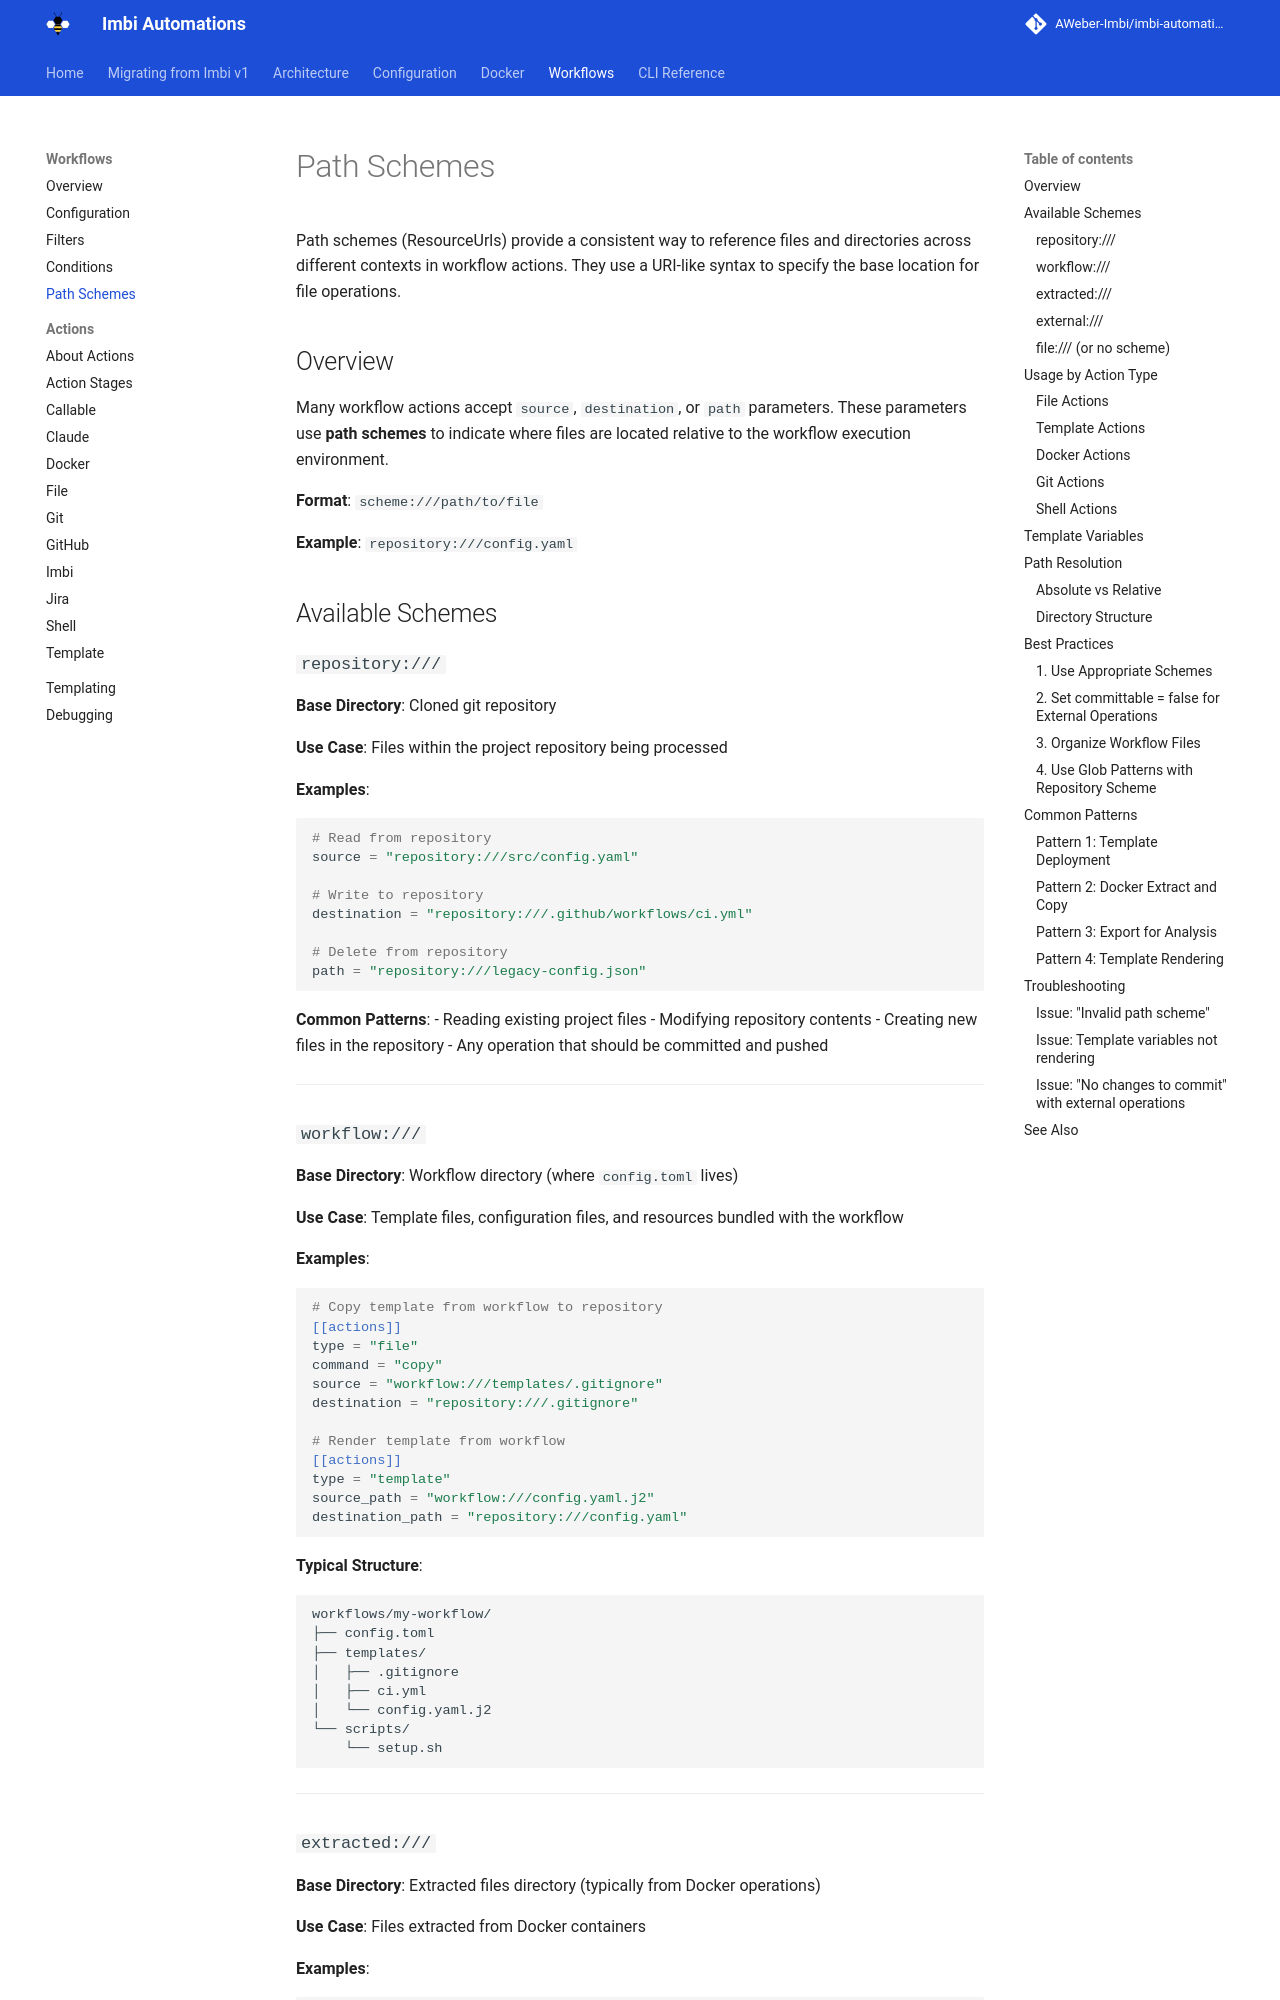

repository: AWeber-Imbi/imbi-automations · page: path-schemes/index.html · generator: mkdocs

# Path Schemes

Path schemes (ResourceUrls) provide a consistent way to reference files and directories across different contexts in workflow actions. They use a URI-like syntax to specify the base location for file operations.

## Overview

Many workflow actions accept `source`, `destination`, or `path` parameters. These parameters use **path schemes** to indicate where files are located relative to the workflow execution environment.

**Format**: `scheme:///path/to/file`

**Example**: `repository:///config.yaml`

## Available Schemes

### `repository:///`

**Base Directory**: Cloned git repository

**Use Case**: Files within the project repository being processed

**Examples**:
```toml
# Read from repository
source = "repository:///src/config.yaml"

# Write to repository
destination = "repository:///.github/workflows/ci.yml"

# Delete from repository
path = "repository:///legacy-config.json"
```

**Common Patterns**:
- Reading existing project files
- Modifying repository contents
- Creating new files in the repository
- Any operation that should be committed and pushed

---

### `workflow:///`

**Base Directory**: Workflow directory (where `config.toml` lives)

**Use Case**: Template files, configuration files, and resources bundled with the workflow

**Examples**:
```toml
# Copy template from workflow to repository
[[actions]]
type = "file"
command = "copy"
source = "workflow:///templates/.gitignore"
destination = "repository:///.gitignore"

# Render template from workflow
[[actions]]
type = "template"
source_path = "workflow:///config.yaml.j2"
destination_path = "repository:///config.yaml"
```

**Typical Structure**:
```
workflows/my-workflow/
├── config.toml
├── templates/
│   ├── .gitignore
│   ├── ci.yml
│   └── config.yaml.j2
└── scripts/
    └── setup.sh
```

---
